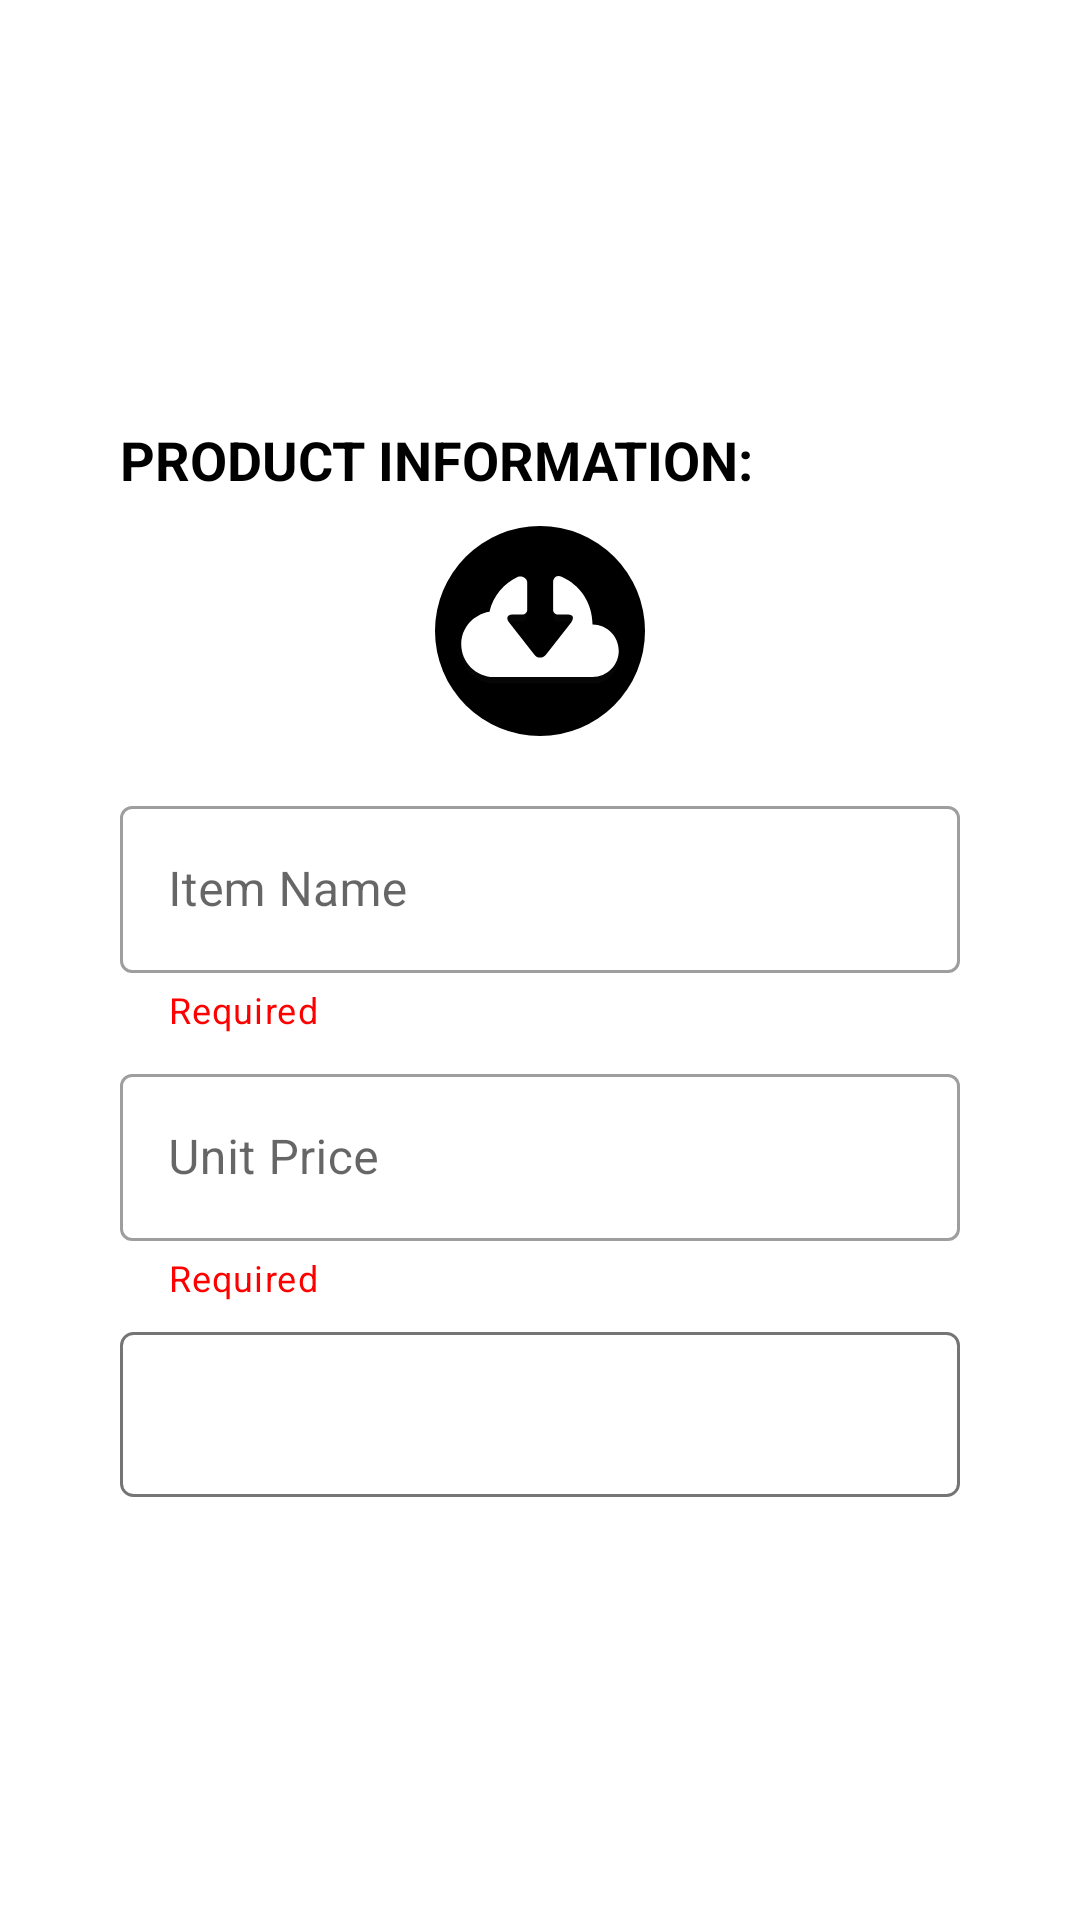

The Android layout XML behind this screen, and the referenced resources:
<!-- AndroidManifest.xml: application theme Theme.Dot -->
<!-- res/layout/new_item_form_step_one.xml -->
<?xml version="1.0" encoding="utf-8"?>
<LinearLayout
    xmlns:android="http://schemas.android.com/apk/res/android"
    android:layout_width="match_parent"
    android:layout_height="match_parent"
    xmlns:app="http://schemas.android.com/apk/res-auto"
    android:orientation="vertical"
    android:paddingStart="40dp"
    android:paddingEnd="40dp"
    android:gravity="center_vertical">

    <TextView
        android:layout_width="wrap_content"
        android:layout_height="wrap_content"
        android:text="@string/product_information"
        android:textAllCaps="true"
        android:textSize="18sp"
        android:textStyle="bold"
        android:gravity="start"
        android:textColor="@color/black"
        android:layout_marginBottom="10dp" />

    <ImageView
        android:id="@+id/newItemImage"
        android:layout_width="70dp"
        android:layout_height="70dp"
        android:src="@drawable/uploading"
        android:layout_marginBottom="10dp"
        android:layout_gravity="center"
        android:contentDescription="@string/new_item_image"
        android:clickable="true"
        android:focusable="true" />

    <com.google.android.material.textfield.TextInputLayout
        android:id="@+id/itemNameLayout"
        style="@style/Widget.MaterialComponents.TextInputLayout.OutlinedBox"
        android:layout_width="match_parent"
        android:layout_height="wrap_content"
        android:layout_marginTop="8dp"
        android:hint="@string/item_name"
        app:boxBackgroundMode="outline"
        app:boxBackgroundColor="@color/white"
        app:endIconMode="clear_text"
        app:helperText="@string/required"
        app:helperTextTextColor="@color/red"
        app:helperTextEnabled="false">

        <com.google.android.material.textfield.TextInputEditText
            android:id="@+id/itemNameText"
            android:layout_width="match_parent"
            android:layout_height="wrap_content"
            android:gravity="start|center_vertical"
            android:inputType="text"
            android:textColor="@color/black" />
    </com.google.android.material.textfield.TextInputLayout>

    <com.google.android.material.textfield.TextInputLayout
        android:id="@+id/unitPriceLayout"
        style="@style/Widget.MaterialComponents.TextInputLayout.OutlinedBox"
        android:layout_width="match_parent"
        android:layout_height="wrap_content"
        android:layout_marginTop="8dp"
        android:hint="@string/unit_price"
        app:boxBackgroundMode="outline"
        app:boxBackgroundColor="@color/white"
        app:endIconMode="clear_text"
        app:helperText="@string/required"
        app:helperTextTextColor="@color/red"
        app:helperTextEnabled="false">

        <com.google.android.material.textfield.TextInputEditText
            android:id="@+id/unitPriceText"
            android:layout_width="match_parent"
            android:layout_height="wrap_content"
            android:gravity="start|center_vertical"
            android:inputType="numberDecimal"
            android:textColor="@color/black" />
    </com.google.android.material.textfield.TextInputLayout>

    <Spinner
        android:id="@+id/productCategoryText"
        style="@style/Widget.AppCompat.Spinner.DropDown"
        android:layout_width="match_parent"
        android:layout_height="55dp"
        android:layout_marginTop="10dp"
        android:background="@drawable/spinner_border"
        android:gravity="start|center_vertical"
        android:paddingStart="5dp"
        android:paddingEnd="5dp"
        android:textColor="@color/gray" />

</LinearLayout>
<!-- resources referenced by this layout -->
<resources>
  <color name="black">#FF000000</color>
  <color name="gray">#F6F7FA</color>
  <color name="red">#FF0000</color>
  <color name="white">#FFFFFFFF</color>
  <!-- drawable spinner_border (drawable) -->
  <shape xmlns:android="http://schemas.android.com/apk/res/android">
      <solid android:color="@android:color/transparent" />
      <corners android:radius="4dp" />
      <stroke
          android:color="#757575"
          android:width="1dp" />
  </shape>
  <!-- drawable uploading: png bitmap (drawable, 9502 bytes) -->
  <string name="item_name">Item Name</string>
  <string name="new_item_image">New Item Image</string>
  <string name="product_information">Product Information:</string>
  <string name="required">Required</string>
  <string name="unit_price">Unit Price</string>
  <style name="Theme.Dot" parent="Theme.MaterialComponents.DayNight.NoActionBar">
          
          <item name="colorPrimary">@color/black</item>
          <item name="colorPrimaryVariant">@color/black</item>
          <item name="colorOnPrimary">@color/white</item>
          
          <item name="colorSecondary">@color/black</item>
          <item name="colorSecondaryVariant">@color/black</item>
          <item name="colorOnSecondary">@color/white</item>
          
          <item name="android:statusBarColor">?attr/colorPrimaryVariant</item>
          
      </style>
</resources>
